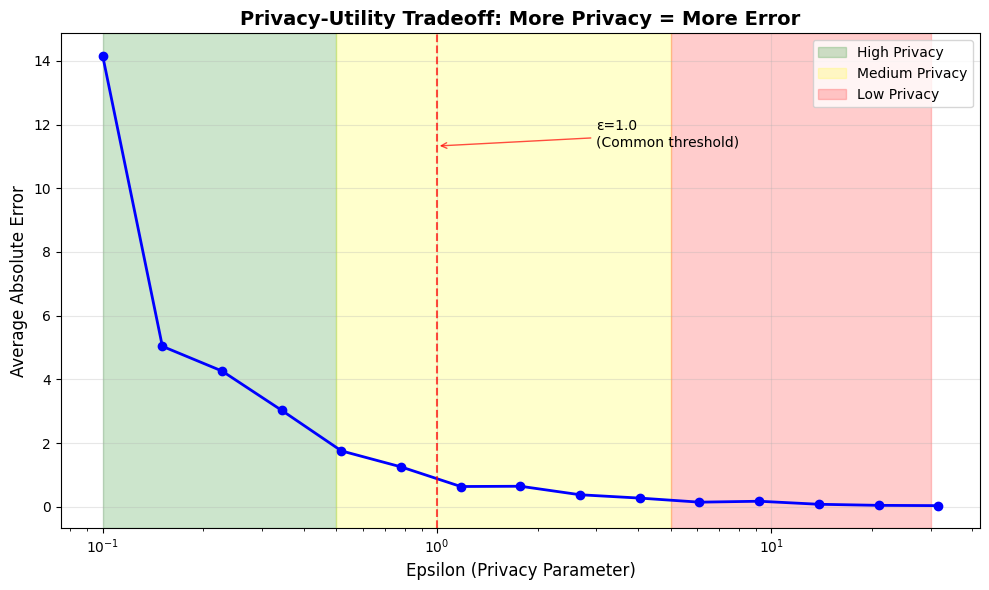

Here is the Python script that generated this plot:
import numpy as np
import pandas as pd
import matplotlib.pyplot as plt
import seaborn as sns
from scipy.stats import laplace, norm
import warnings
warnings.filterwarnings('ignore')

# Set random seed for reproducibility
np.random.seed(42)
plt.style.use('default')

def create_medical_dataset(n=1000):
    """Create synthetic medical data that looks anonymized but isn't"""
    ages = np.random.normal(45, 15, n).astype(int)
    ages = np.clip(ages, 18, 90)
    
    # Zip codes (let's say we're in a specific region)
    zip_codes = np.random.choice([10001, 10002, 10003, 10004, 10005], n, 
                                p=[0.3, 0.25, 0.2, 0.15, 0.1])
    
    # Medical condition (higher probability for older people)
    condition_prob = (ages - 18) / 72 * 0.6 + 0.1
    has_condition = np.random.binomial(1, condition_prob, n)
    
    # Salary (correlated with zip code and age)
    base_salary = np.random.choice([40000, 50000, 60000, 70000, 80000], n,
                                  p=[0.2, 0.3, 0.25, 0.15, 0.1])
    salary_noise = np.random.normal(0, 5000, n)
    salaries = base_salary + (ages - 30) * 500 + salary_noise
    salaries = np.clip(salaries, 25000, 120000)
    
    return pd.DataFrame({
        'age': ages,
        'zip_code': zip_codes,
        'salary': salaries.astype(int),
        'has_rare_disease': has_condition
    })

# Generate our dataset
df_medical = create_medical_dataset(1000)

# Show basic statistics
print(f"   - {len(df_medical)} patients")
print()
print(df_medical.head(20))

target_age = 34
target_zip = 10001
target_salary_range = (50000, 60000)

print(f"\nSearching for matches in our 'anonymous' database...")

matches = df_medical[
    (df_medical['age'] == target_age) & 
    (df_medical['zip_code'] == target_zip) &
    (df_medical['salary'].between(target_salary_range[0], target_salary_range[1]))
]

print(f"Found {len(matches)} potential matches:")
print(matches[['age', 'zip_code', 'salary', 'has_rare_disease']])

# The count of people with the rare disease
# This number of course shouldn't be disclosed since
# it may leak info
true_count = df_medical['has_rare_disease'].sum()

def laplace_mechanism(true_value, epsilon, sensitivity=1):
    """
    The Laplace Mechanism for differential privacy
    
    Args:
        true_value: The actual value to protect
        epsilon: Privacy parameter (smaller = more private)
        sensitivity: Maximum change in output from changing one record
    """
    scale = sensitivity / epsilon  # More privacy (smaller ε) = more noise
    noise = np.random.laplace(0, scale)
    return true_value + noise

print(f"\n🎲 Adding Laplace noise to protect the count...")
print("Let's try different privacy levels (epsilon values):")
print()

# Show effect of different epsilons
epsilons = [0.1, 1.0, 10.0]
print(f"{'Epsilon':<8} {'Noisy Count':<12} {'Error':<10} {'Privacy Level'}")
print("-" * 45)

for eps in epsilons:
    noisy_count = laplace_mechanism(true_count, eps)
    error = abs(noisy_count - true_count)
    
    privacy_level = "High" if eps < 1 else "Medium" if eps < 5 else "Low"
    print(f"{eps:<8} {noisy_count:<12.1f} {error:<10.1f} {privacy_level}")

print(f"\nKey insight: Lower epsilon = more privacy = more noise = less accuracy!")


def experiment_with_epsilon():
    """Experiment with different epsilon values"""
    
    # Change this value and re-run!
    EPSILON = 1.0  # Try 0.01, 0.1, 1.0, 10.0
    
    print(f"Experiment: ε = {EPSILON}")
    
    # Run multiple trials
    results = []
    for i in range(5):
        noisy_count = laplace_mechanism(true_count, EPSILON)
        error = abs(noisy_count - true_count)
        results.append((noisy_count, error))
        print(f"   Trial {i+1}: {noisy_count:.1f} (error: {error:.1f})")
    
    avg_error = np.mean([r[1] for r in results])
    print(f"   Average error: {avg_error:.1f}")
    
    return results

# Run the experiment
experiment_results = experiment_with_epsilon()

# Generate tradeoff data
def generate_tradeoff_data():
    epsilon_values = np.logspace(-1, 1.5, 15)  # From 0.1 to ~30
    n_trials = 20
    
    avg_errors = []
    
    for epsilon in epsilon_values:
        errors = []
        for _ in range(n_trials):
            noisy_count = laplace_mechanism(true_count, epsilon)
            error = abs(noisy_count - true_count)
            errors.append(error)
        avg_errors.append(np.mean(errors))
    
    return epsilon_values, avg_errors

print("Running experiments across different privacy levels...")
epsilons, errors = generate_tradeoff_data()

# Create the plot
plt.figure(figsize=(10, 6))
plt.semilogx(epsilons, errors, 'b-o', linewidth=2, markersize=6)
plt.xlabel('Epsilon (Privacy Parameter)', fontsize=12)
plt.ylabel('Average Absolute Error', fontsize=12)
plt.title('Privacy-Utility Tradeoff: More Privacy = More Error', fontsize=14, fontweight='bold')
plt.grid(True, alpha=0.3)

# Add annotations
plt.axvline(x=1.0, color='red', linestyle='--', alpha=0.7)
plt.annotate('ε=1.0\n(Common threshold)', xy=(1.0, max(errors)*0.8), 
             xytext=(3, max(errors)*0.8), fontsize=10,
             arrowprops=dict(arrowstyle='->', color='red', alpha=0.7))

# Add privacy level regions
plt.axvspan(0.1, 0.5, alpha=0.2, color='green', label='High Privacy')
plt.axvspan(0.5, 5.0, alpha=0.2, color='yellow', label='Medium Privacy')  
plt.axvspan(5.0, 30, alpha=0.2, color='red', label='Low Privacy')

plt.legend()
plt.tight_layout()
plt.show()

class DifferentiallyPrivateDatabase:
    def __init__(self, data, epsilon_budget=1.0):
        self.data = data
        self.epsilon_budget = epsilon_budget
        self.epsilon_spent = 0.0
        print(f"DP Database created with privacy budget ε = {epsilon_budget}")
        
    def check_privacy_budget(self, epsilon_needed):
        if self.epsilon_spent + epsilon_needed > self.epsilon_budget:
            raise ValueError(f"Privacy budget exceeded! "
                           f"Spent: {self.epsilon_spent:.2f}, "
                           f"Need: {epsilon_needed}, "
                           f"Budget: {self.epsilon_budget}")
    
    def count_query(self, condition_column, condition_value, epsilon):
        """Count records satisfying a condition"""
        print(f"Running count query with ε = {epsilon}")
        self.check_privacy_budget(epsilon)
        
        # True count
        true_count = (self.data[condition_column] == condition_value).sum()
        
        # Add Laplace noise (sensitivity = 1 for counting)
        noisy_count = laplace_mechanism(true_count, epsilon, sensitivity=1)
        noisy_count = max(0, int(round(noisy_count)))  # Counts can't be negative
        
        self.epsilon_spent += epsilon
        print(f"   True count: {true_count}")
        print(f"   DP count: {noisy_count}")
        print(f"   Remaining budget: ε = {self.remaining_budget():.2f}")
        
        return noisy_count
    
    def remaining_budget(self):
        return self.epsilon_budget - self.epsilon_spent

# Create our DP database
dp_db = DifferentiallyPrivateDatabase(df_medical, epsilon_budget=1.0)

print(f"\nQuery 1: How many people have the rare disease?")
try:
    disease_count = dp_db.count_query('has_rare_disease', 1, epsilon=0.3)
    print(f"Query successful!")
except ValueError as e:
    print(f"{e}")

print(f"\nQuery 2: How many people live in zip code 10001?")
try:
    zip_count = dp_db.count_query('zip_code', 10001, epsilon=0.3)
    print(f"Query successful!")
except ValueError as e:
    print(f"{e}")

print(f"\nQuery 3: How many people are exactly 34 years old?")
try:
    age_count = dp_db.count_query('age', 34, epsilon=0.5)
    print(f"Query successful!")
except ValueError as e:
    print(f"{e}")

print(f"\nQuery 4: One more query...")
print("What happens if we try another query?")
try:
    another_count = dp_db.count_query('zip_code', 10002, epsilon=0.3)
    print(f"Query successful!")
except ValueError as e:
    print(f"{e}")
    print("This is privacy budget depletion in action!")